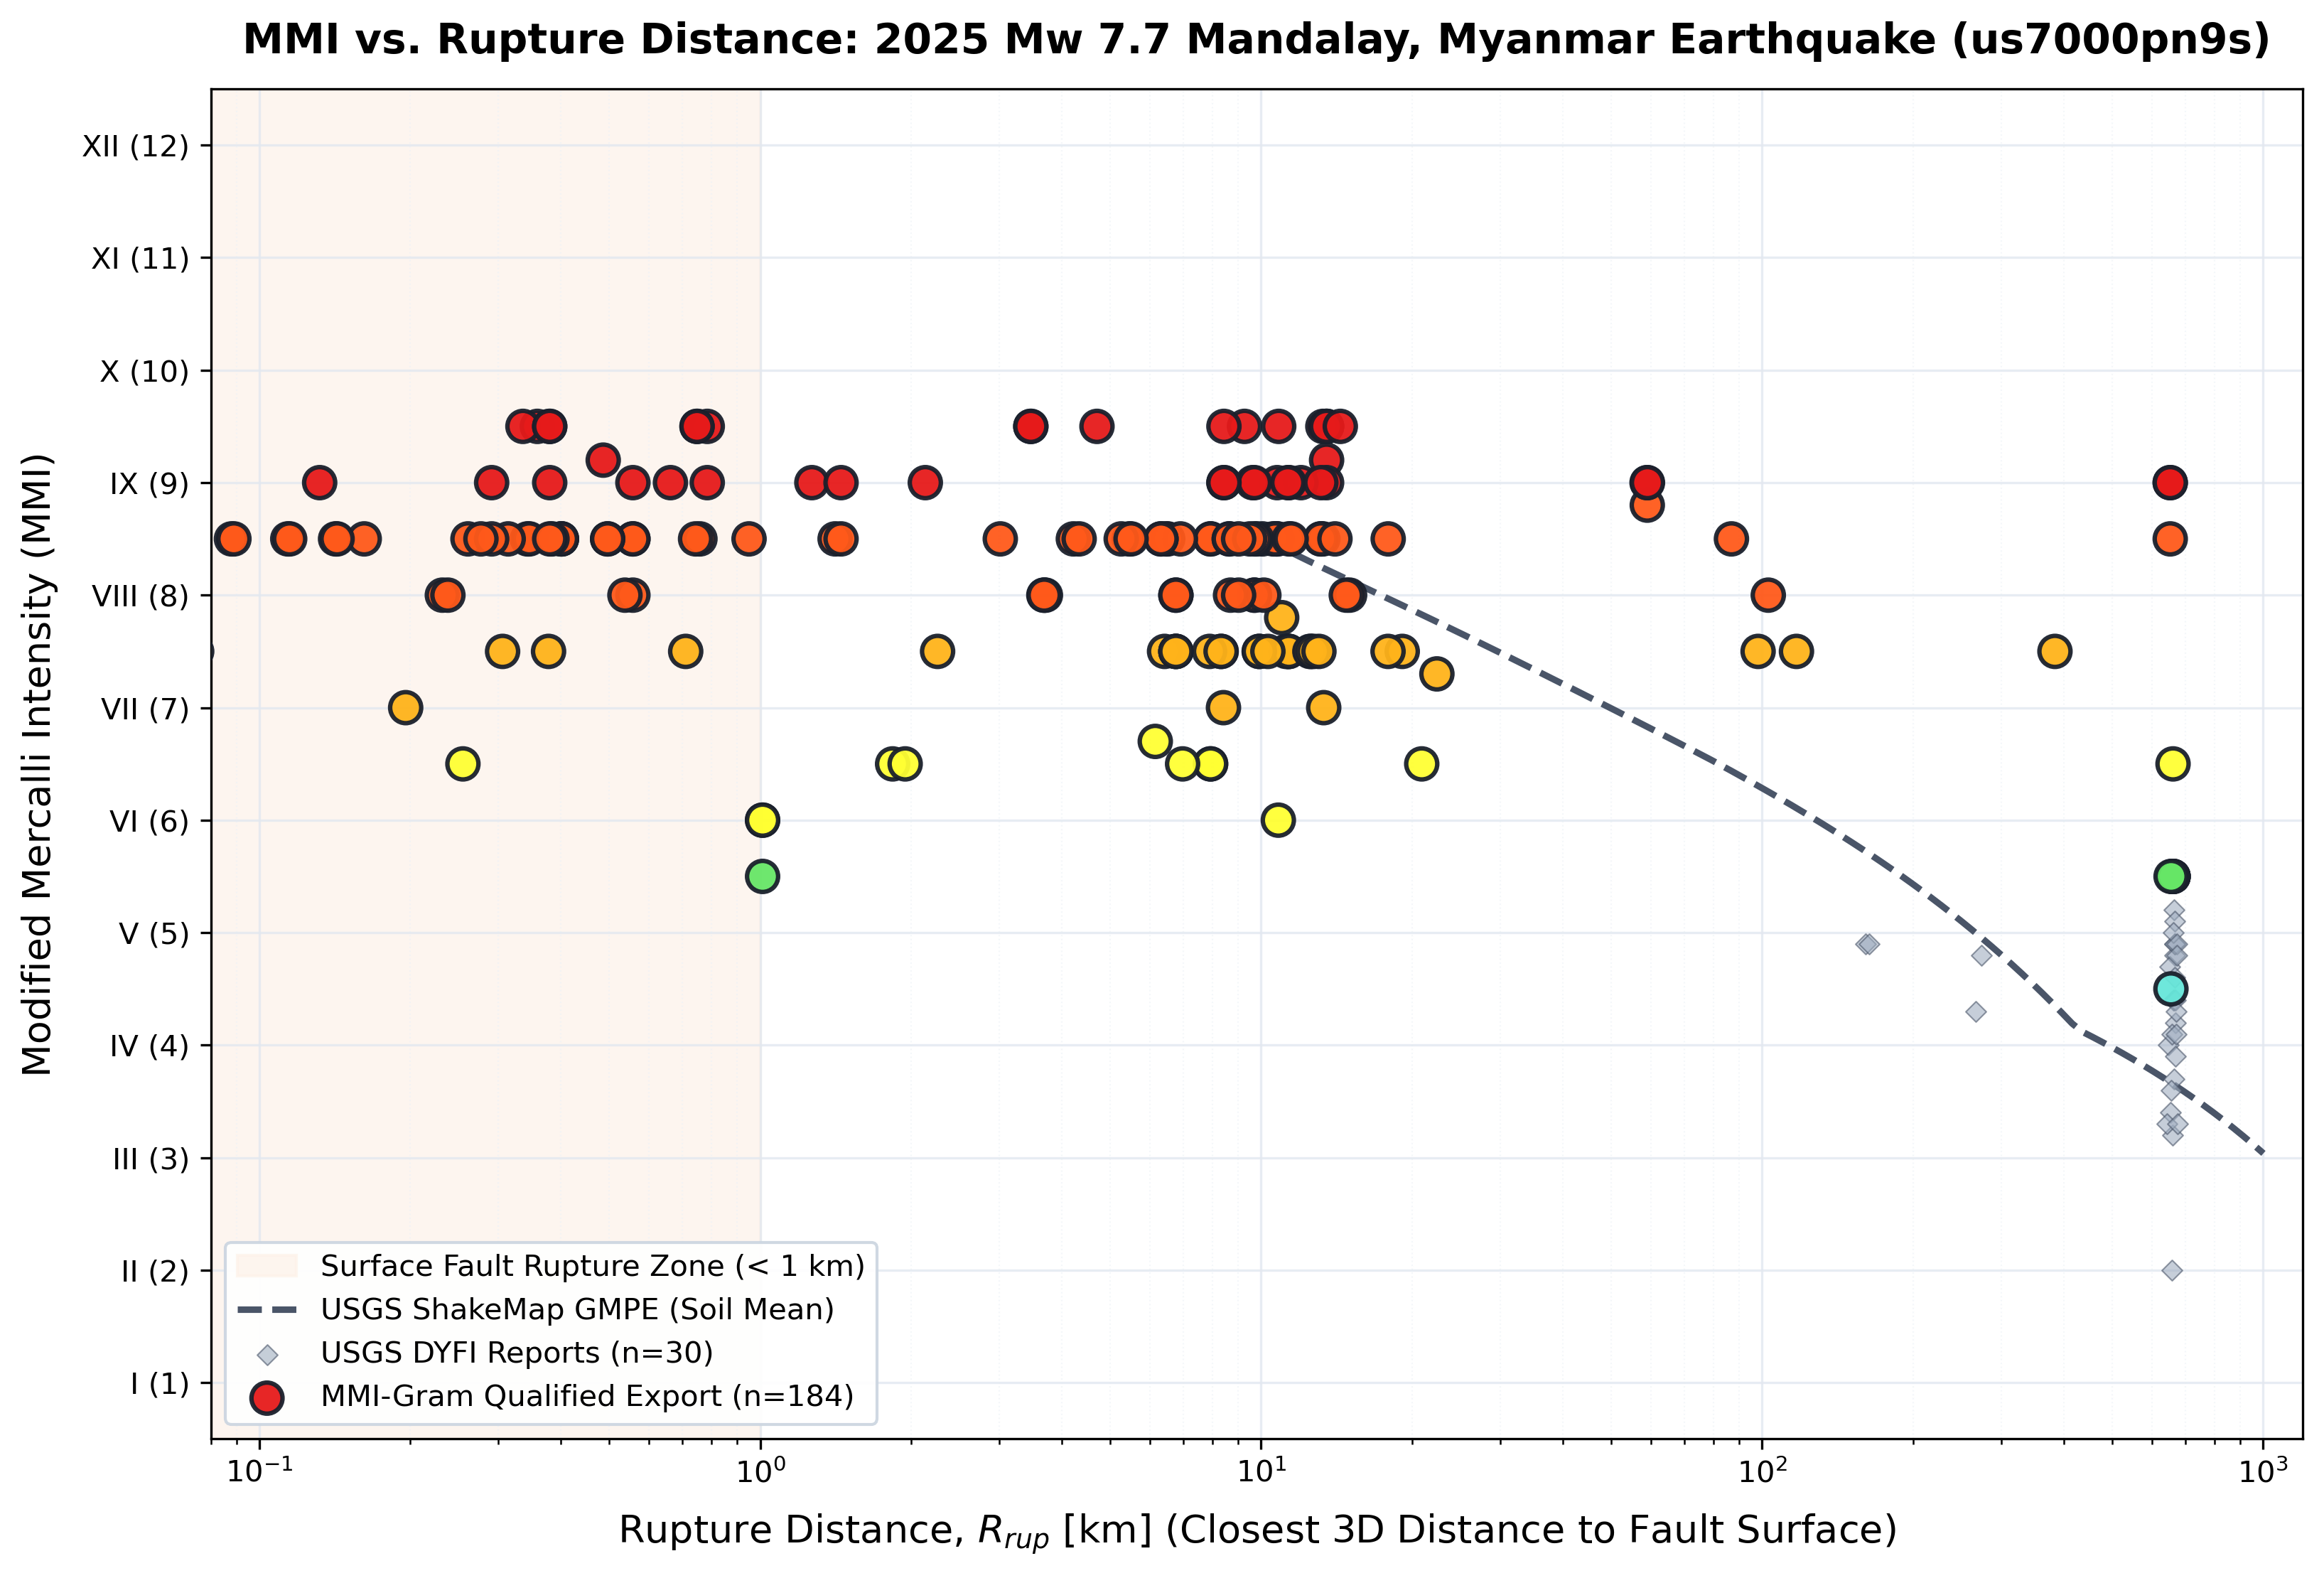

The file beside this chart, header and first rows:
file_name, latitude, longitude, mmi_estimation, confidence, rrup_km, status, precision_level, relevance_decision
page-022.pdf, 20.88, 96.04, 9.5, 0.9, 0.359, ACCEPTED, site_specific_address, ESTIMABLE
page-026.pdf, 21.88, 95.98, 9.5, 0.95, 0.017, ACCEPTED, site_specific_address, ESTIMABLE
page-027.pdf, 21.88, 95.98, 9.5, 0.85, 0.017, ACCEPTED, site_specific_address, ESTIMABLE
page-028.pdf, 21.88, 95.98, 8.5, 0.85, 0.017, ACCEPTED, site_specific_address, ESTIMABLE
page-029.pdf, 21.97, 95.98, 8.5, 0.85, 0.261, ACCEPTED, site_specific_address, ESTIMABLE
page-030.pdf, 21.87, 95.99, 8.5, 0.85, 0.023, ACCEPTED, site_specific_address, ESTIMABLE
page-031.pdf, 1.88, 95.98, 8.5, 0.3, 1822, ACCEPTED, site_specific_address, ESTIMABLE
page-032.pdf, 21.88, 95.98, 8.5, 0.85, 0.028, ACCEPTED, site_specific_address, ESTIMABLE
page-033.pdf, 21.88, 95.98, 8.5, 0.8, 0.557, ACCEPTED, site_specific_address, ESTIMABLE
page-034.pdf, 21.89, 96.09, 9.5, 0.85, 10.84, ACCEPTED, site_specific_address, ESTIMABLE
page-035.pdf, 21.84, 96.04, 8.5, 0.85, 5.452, ACCEPTED, site_specific_address, ESTIMABLE
page-036.pdf, 19.68, 96.18, 8.5, 0.9, 0.114, ACCEPTED, site_specific_address, ESTIMABLE
page-038.pdf, 21.96, 96.06, 8.5, 0.8, 7.926, ACCEPTED, site_specific_address, ESTIMABLE
page-039.pdf, 21.96, 96.06, 6.5, 0.8, 7.926, ACCEPTED, site_specific_address, ESTIMABLE
page-040.pdf, 21.96, 96.06, 8.5, 0.85, 7.926, ACCEPTED, site_specific_address, ESTIMABLE
page-041.pdf, 21.96, 96.06, 6.5, 0.65, 7.926, ACCEPTED, site_specific_address, ESTIMABLE
page-042.pdf, 21.96, 96.09, 7.5, 0.8, 11.31, ACCEPTED, site_specific_address, ESTIMABLE
page-044.pdf, 21.88, 95.98, 9.0, 0.9, 0.009, ACCEPTED, site_specific_address, ESTIMABLE
page-045.pdf, 21.9, 96.05, 8.5, 0.85, 6.458, ACCEPTED, site_specific_address, ESTIMABLE
page-046.pdf, 21.98, 96.08, 8.5, 0.85, 10.06, ACCEPTED, site_specific_address, ESTIMABLE
page-047.pdf, 19.74, 96.21, 8.5, 0.85, 4.218, ACCEPTED, site_specific_address, ESTIMABLE
page-048.pdf, 21.82, 95.97, 8.5, 0.85, 1.411, ACCEPTED, site_specific_address, ESTIMABLE
page-049.pdf, 18.16, 96.61, 7.3, 0.85, 22.43, ACCEPTED, site_specific_address, ESTIMABLE
page-050.pdf, 20.55, 96.92, 8.5, 0.85, 86.86, ACCEPTED, site_specific_address, ESTIMABLE
page-051.pdf, 18.91, 96.44, 8.5, 0.85, 13.14, ACCEPTED, site_specific_address, ESTIMABLE
page-053.pdf, 13.8, 100.5, 9.0, 0.55, 652.8, ACCEPTED, site_specific_address, ESTIMABLE
page-054.pdf, 13.8, 100.5, 9.0, 0.55, 652.8, ACCEPTED, site_specific_address, ESTIMABLE
page-055.pdf, 13.8, 100.5, 8.5, 0.5, 652.8, ACCEPTED, site_specific_address, ESTIMABLE
page-056.pdf, 13.73, 100.6, 5.5, 0.85, 661.3, ACCEPTED, site_specific_address, ESTIMABLE
page-057.pdf, 13.73, 100.6, 5.5, 0.8, 661.3, ACCEPTED, site_specific_address, ESTIMABLE
page-058.pdf, 13.73, 100.6, 6.5, 0.85, 661.3, ACCEPTED, site_specific_address, ESTIMABLE
page-059.pdf, 21.99, 96.12, 9.5, 0.95, 13.5, ACCEPTED, site_specific_address, ESTIMABLE
page-060.pdf, 21.99, 96.12, 9.2, 0.92, 13.51, ACCEPTED, site_specific_address, ESTIMABLE
page-061.pdf, 21.99, 96.11, 8.5, 0.88, 13.28, ACCEPTED, site_specific_address, ESTIMABLE
page-062.pdf, 21.99, 96.12, 9.0, 0.9, 13.51, ACCEPTED, site_specific_address, ESTIMABLE
page-063.pdf, 21.99, 96.11, 9.5, 0.9, 13.28, ACCEPTED, site_specific_address, ESTIMABLE
page-064.pdf, 21.99, 96.12, 9.5, 0.9, 13.51, ACCEPTED, site_specific_address, ESTIMABLE
page-065.pdf, 21.99, 96.12, 9.5, 0.88, 13.51, ACCEPTED, site_specific_address, ESTIMABLE
page-066.pdf, 21.96, 96.09, 9.0, 0.85, 10.76, ACCEPTED, site_specific_address, ESTIMABLE
page-067.pdf, 21.96, 96.09, 8.5, 0.85, 10.76, ACCEPTED, site_specific_address, ESTIMABLE
page-068.pdf, 21.98, 96.09, 7.8, 0.85, 10.99, ACCEPTED, site_specific_address, ESTIMABLE
page-069.pdf, 19.77, 96.08, 8.5, 0.85, 8.638, ACCEPTED, site_specific_address, ESTIMABLE
page-070.pdf, 19.77, 96.08, 8.5, 0.9, 8.638, ACCEPTED, site_specific_address, ESTIMABLE
page-071.pdf, 21.96, 96.09, 8.5, 0.85, 10.76, ACCEPTED, site_specific_address, ESTIMABLE
page-072.pdf, 21.88, 95.98, 8.5, 0.85, 0.557, ACCEPTED, site_specific_address, ESTIMABLE
page-073.pdf, 21.88, 95.98, 8.0, 0.85, 0.557, ACCEPTED, site_specific_address, ESTIMABLE
page-074.pdf, 20.88, 95.86, 8.5, 0.85, 17.93, ACCEPTED, site_specific_address, ESTIMABLE
page-076.pdf, 20.59, 96.05, 9.0, 0.9, 1.268, ACCEPTED, site_specific_address, ESTIMABLE
page-077.pdf, 21.98, 96.07, 9.5, 0.9, 9.264, ACCEPTED, site_specific_address, ESTIMABLE
page-078.pdf, 22, 96.09, 8.5, 0.9, 10.56, ACCEPTED, site_specific_address, ESTIMABLE
page-079.pdf, 20.13, 96.2, 7.0, 0.85, 8.41, ACCEPTED, site_specific_address, ESTIMABLE
page-080.pdf, 20.13, 96.2, 7.5, 0.85, 8.32, ACCEPTED, site_specific_address, ESTIMABLE
page-081.pdf, 19.74, 96.12, 8.5, 0.85, 5.256, ACCEPTED, site_specific_address, ESTIMABLE
page-082.pdf, 20.66, 96.63, 8.8, 0.85, 59.0, ACCEPTED, site_specific_address, ESTIMABLE
page-083.pdf, 20.66, 96.63, 9.0, 0.85, 58.94, ACCEPTED, site_specific_address, ESTIMABLE
page-084.pdf, 20.66, 96.63, 9.0, 0.95, 59.05, ACCEPTED, site_specific_address, ESTIMABLE
page-085.pdf, 21.95, 96.09, 8.5, 0.9, 10.66, ACCEPTED, site_specific_address, ESTIMABLE
page-086.pdf, 21.95, 96.1, 9.0, 0.9, 12.01, ACCEPTED, site_specific_address, ESTIMABLE
page-088.pdf, 21.88, 95.98, 7.5, 0.75, 0.075, ACCEPTED, site_specific_address, ESTIMABLE
page-089.pdf, 21.88, 95.98, 8.5, 0.85, 0.115, ACCEPTED, site_specific_address, ESTIMABLE
... 124 more rows
